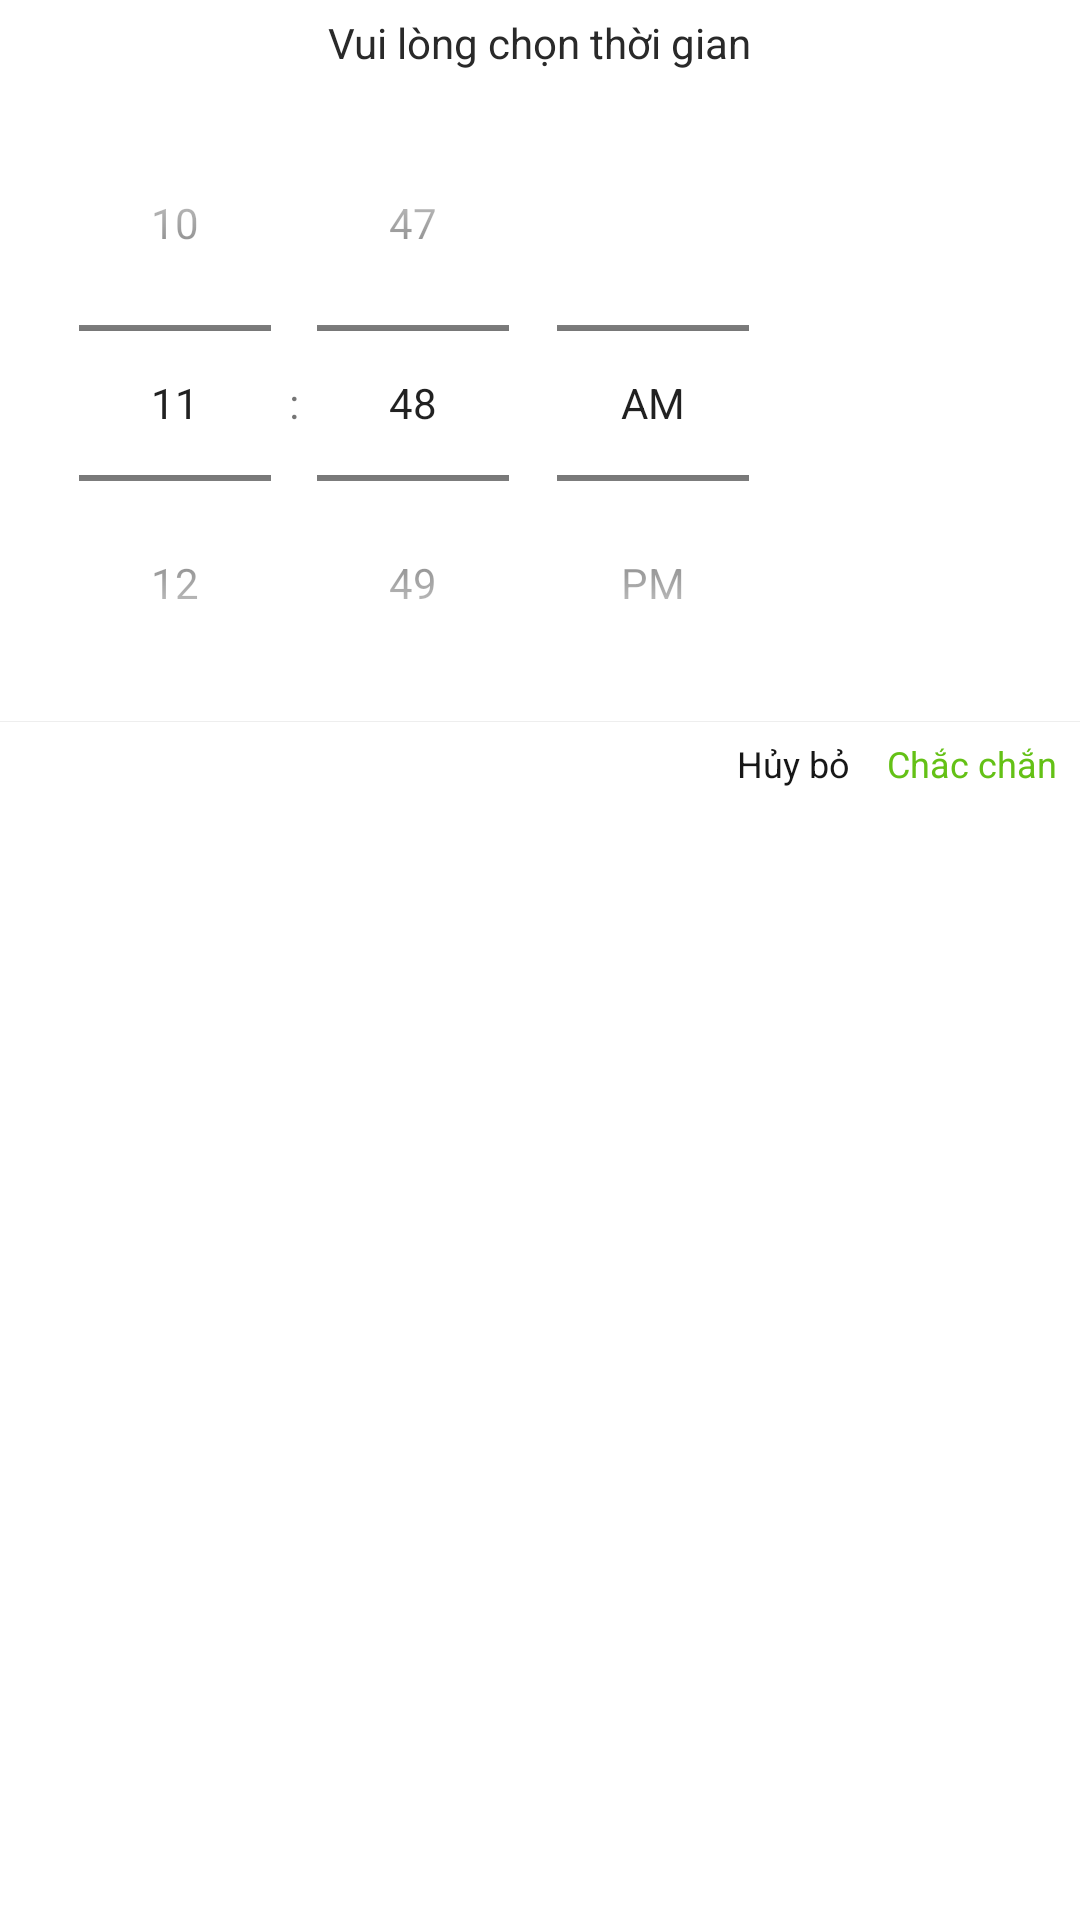

Write the Android layout XML for this screen, with the resource values it uses.
<!-- AndroidManifest.xml: application theme AppTheme -->
<!-- res/layout/dialog_time_picker.xml -->
<?xml version="1.0" encoding="utf-8"?>
<layout xmlns:android="http://schemas.android.com/apk/res/android">

    <data>

    </data>

    <LinearLayout
        android:layout_width="wrap_content"
        android:layout_height="wrap_content"
        android:background="@color/white"
        android:orientation="vertical">

        <TextView
            android:layout_width="wrap_content"
            android:layout_height="wrap_content"
            android:layout_gravity="center_horizontal"
            android:layout_marginTop="@dimen/y24"
            android:layout_marginBottom="@dimen/y24"
            android:text="@string/task_request_enter_time"
            android:textColor="@color/black_item_text_title_color"
            android:textSize="@dimen/sp14" />

        <TimePicker
            android:id="@+id/time_picker"
            android:layout_width="wrap_content"
            android:layout_height="wrap_content"
            android:layout_marginStart="@dimen/x48"
            android:layout_marginEnd="@dimen/x48"
            android:timePickerMode="spinner" />

        <View
            android:layout_width="match_parent"
            android:layout_height="@dimen/y2"
            android:background="@drawable/divider_gray" />

        <LinearLayout
            android:layout_width="wrap_content"
            android:layout_height="wrap_content"
            android:layout_gravity="end"
            android:layout_marginTop="@dimen/y24"
            android:layout_marginEnd="@dimen/x32"
            android:layout_marginBottom="@dimen/y16"
            android:orientation="horizontal">

            <TextView
                android:id="@+id/cancel"
                android:layout_width="wrap_content"
                android:layout_height="wrap_content"
                android:padding="@dimen/x4"
                android:text="@string/cancel"
                android:textColor="@color/sub_title_text_color"
                android:textSize="@dimen/sp12" />

            <TextView
                android:id="@+id/confirm"
                android:layout_width="wrap_content"
                android:layout_height="wrap_content"
                android:padding="@dimen/x4"
                android:layout_marginStart="@dimen/x48"
                android:text="@string/confirm"
                android:textColor="@color/theme"
                android:textSize="@dimen/sp12" />

        </LinearLayout>

    </LinearLayout>

</layout>
<!-- resources referenced by this layout -->
<resources>
  <color name="black_item_text_title_color">#292929</color>
  <color name="sub_title_text_color">#171717</color>
  <color name="theme">#64C116</color>
  <color name="white">#FFFFFF</color>
  <dimen name="sp12">12sp</dimen>
  <dimen name="sp14">14sp</dimen>
  <dimen name="x32">20.48px</dimen>
  <dimen name="x4">2.56px</dimen>
  <dimen name="x48">30.72px</dimen>
  <dimen name="y16">9.59px</dimen>
  <dimen name="y2">1.19px</dimen>
  <dimen name="y24">14.39px</dimen>
  <!-- drawable divider_gray (drawable) -->
  <?xml version="1.0" encoding="utf-8"?>
  <shape xmlns:android="http://schemas.android.com/apk/res/android">
      <solid android:color="@color/color_item_div" />
      <size
          android:height="1dp"
          android:width="1dp"/>
  </shape>
  <string name="cancel">Hủy bỏ</string>
  <string name="confirm">Chắc chắn</string>
  <string name="task_request_enter_time">Vui lòng chọn thời gian</string>
  <style name="AppTheme" parent="Theme.MaterialComponents.Light.NoActionBar">
          
          <item name="colorPrimary">@color/theme</item>
          <item name="colorPrimaryDark">@color/theme</item>
          <item name="colorAccent">@color/theme</item>
          <item name="android:windowContentTransitions">true</item>
          <item name="android:windowActivityTransitions">true</item>
          <item name="android:windowAllowEnterTransitionOverlap">false</item>
          <item name="android:windowAllowReturnTransitionOverlap">false</item>
      </style>
  <color name="color_item_div">#eeeeee</color>
</resources>
